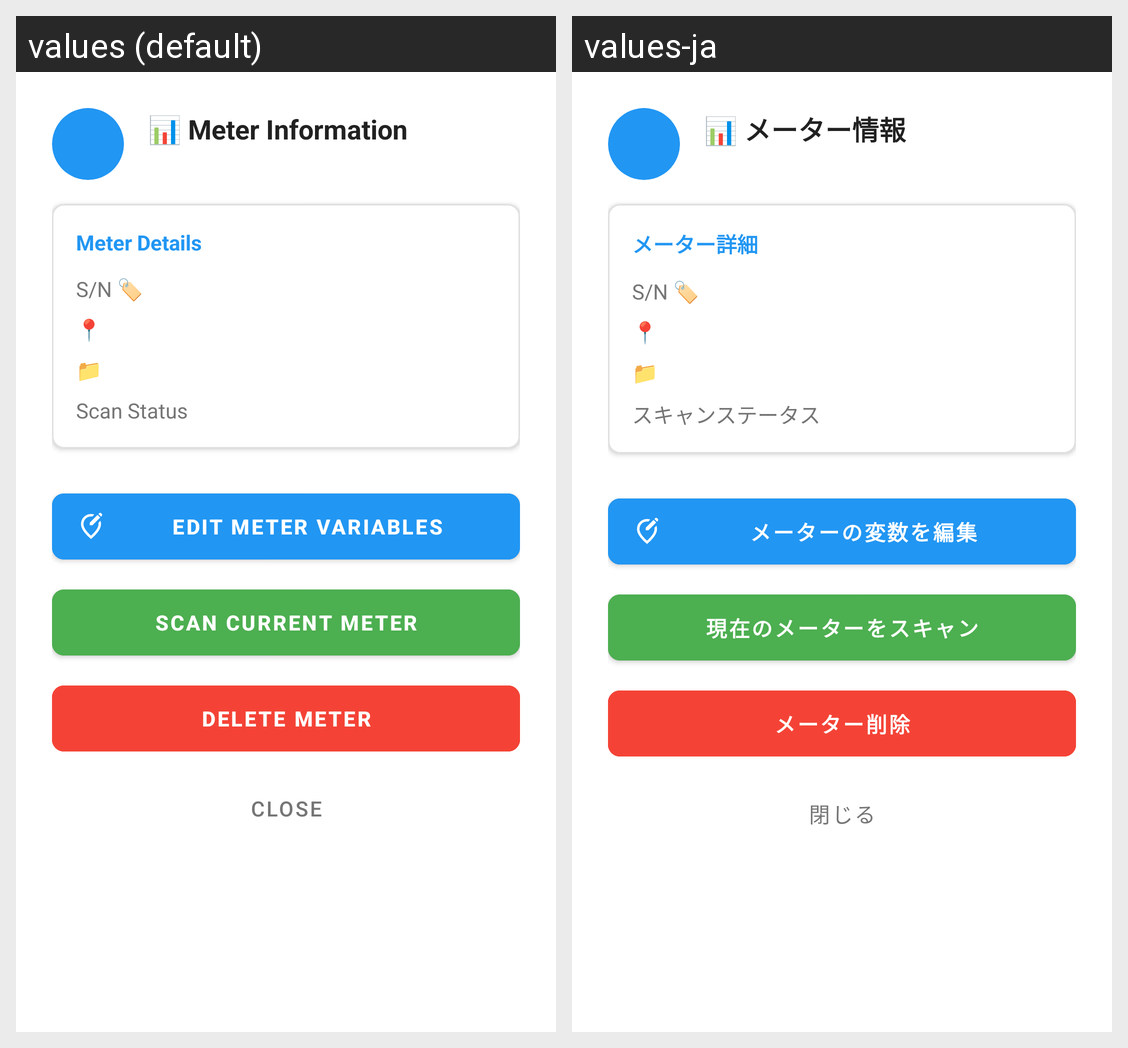

Locale-by-locale string values for the Android screen shown in this grid:
Android screen res/layout/dialog_meter_info.xml rendered under 2 locales, left to right: values (default), values-ja. Device: Nexus 5 (rendered at 1080×1920; each locale shown at half size, 540×960, under a caption strip naming it); theme Theme.MicroQR.
Strings drawn on this screen, with the default value and each locale's value (text and hints the layout hard-codes, and strings that could not be matched under every locale, appear in the picture but are not listed):

meter_information
  values: 📊 Meter Information
  values-ja: 📊 メーター情報

meter_details_card
  values: Meter Details
  values-ja: メーター詳細

serial_number_header
  values: S/N 🏷️
  values-ja: S/N 🏷️  [not translated; the default value is used]

location_header
  values: 📍
  values-ja: 📍  [not translated; the default value is used]

meter_source_label
  values: 📁
  values-ja: 📁  [not translated; the default value is used]

scan_status_header
  values: Scan Status
  values-ja: スキャンステータス

edit_meter_variables
  values: Edit Meter Variables
  values-ja: メーターの変数を編集

scan_current_meter
  values: Scan Current Meter
  values-ja: 現在のメーターをスキャン

delete_meter
  values: Delete Meter
  values-ja: メーター削除

close
  values: close
  values-ja: 閉じる
